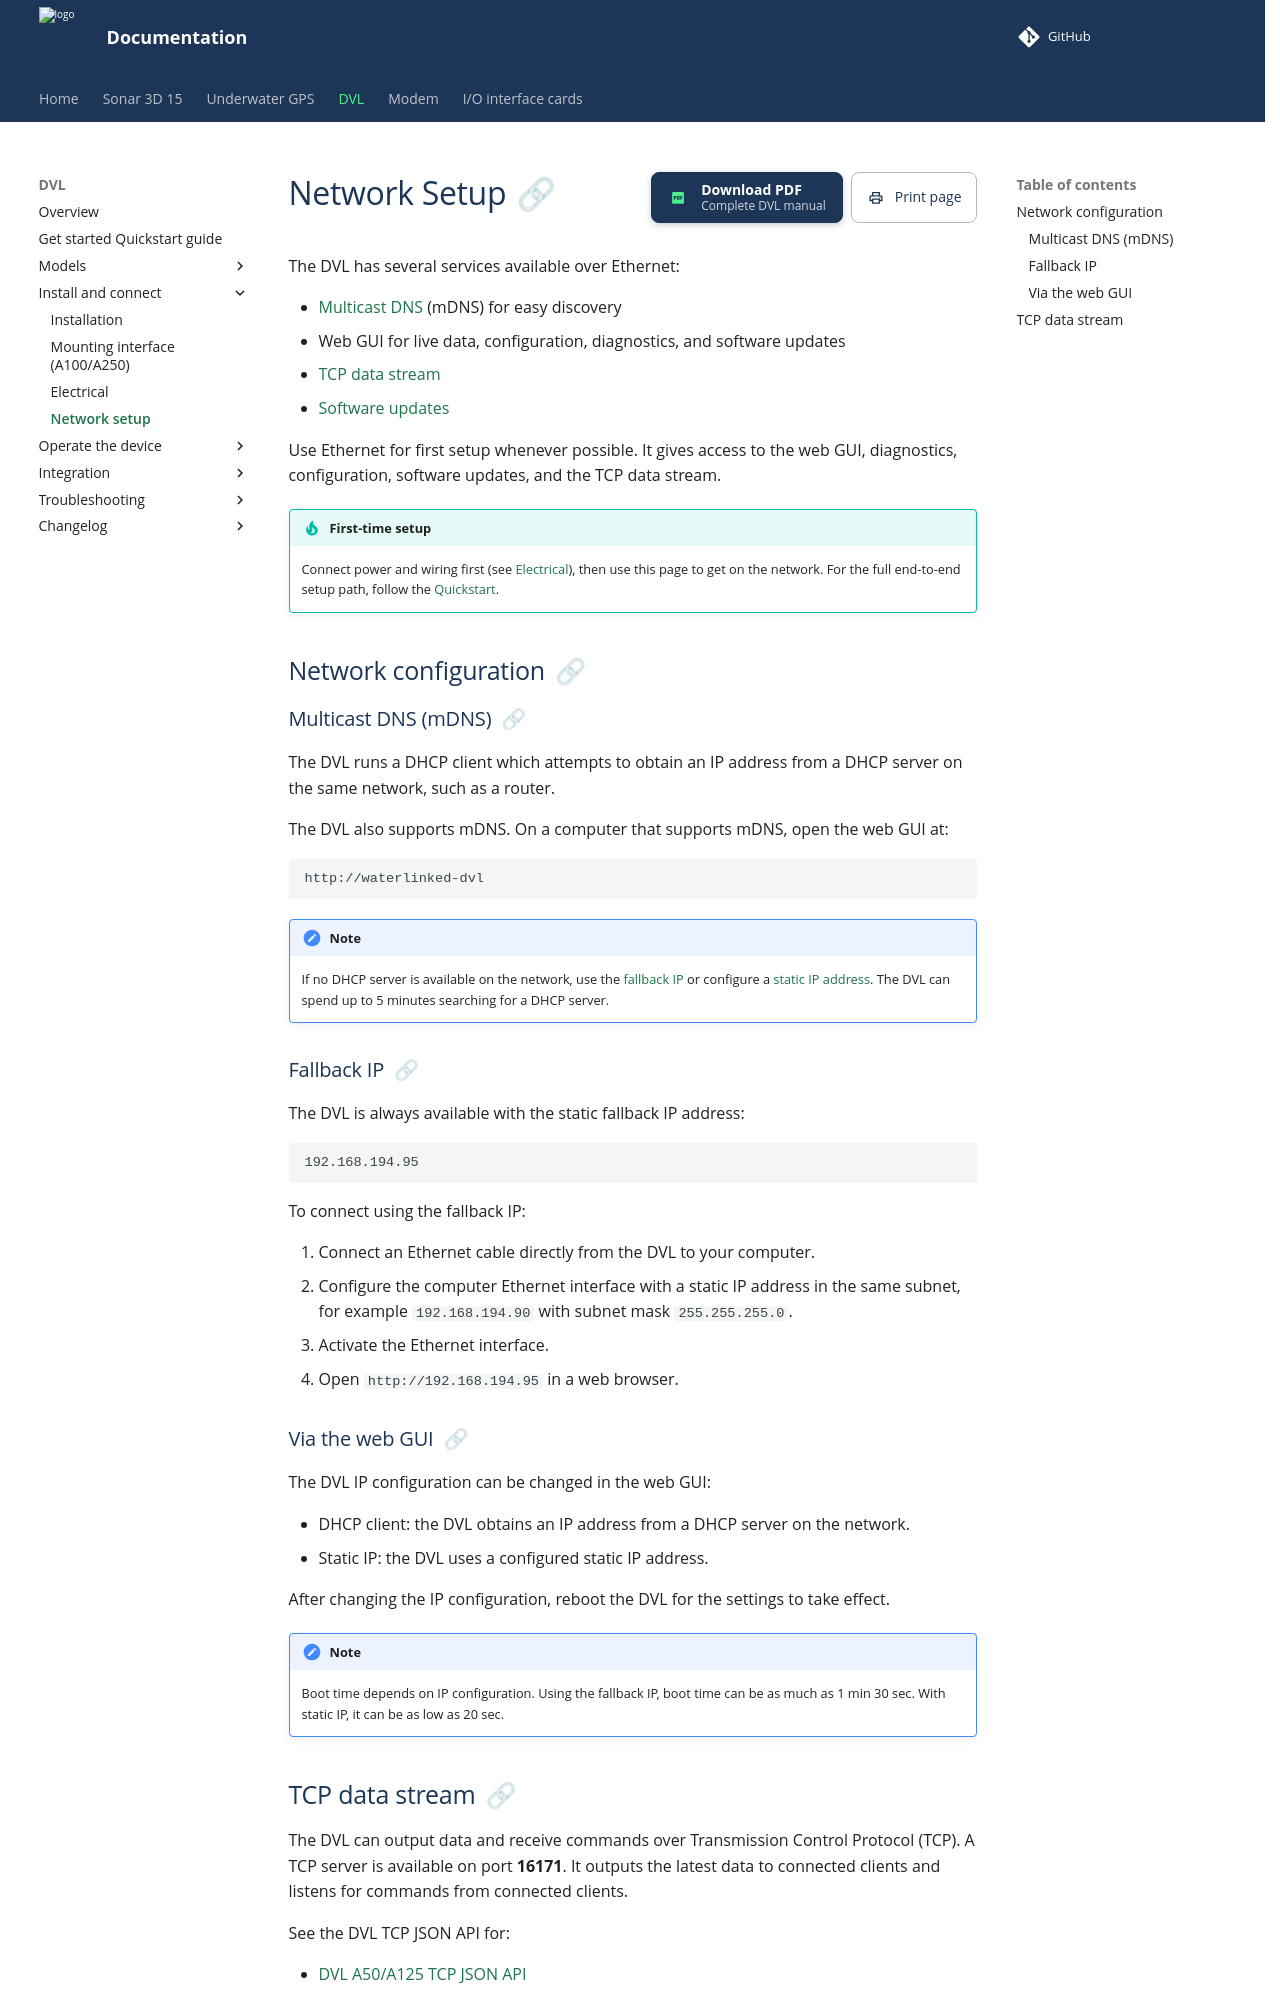

repository: waterlinked/docs · page: dvl/networking/index.html · generator: mkdocs

# Network Setup

The DVL has several services available over Ethernet:

* [Multicast DNS](#multicast-dns-mdns) (mDNS) for easy discovery
* Web GUI for live data, configuration, diagnostics, and software updates
* [TCP data stream](#tcp-data-stream)
* [Software updates](sw-update.md)

Use Ethernet for first setup whenever possible. It gives access to the web GUI, diagnostics, configuration, software updates, and the TCP data stream.

!!! tip "First-time setup"
    Connect power and wiring first (see [Electrical](electrical.md)), then use this page to get on the network. For the full end-to-end setup path, follow the [Quickstart](quickstart.md).

## Network configuration

### Multicast DNS (mDNS)

The DVL runs a DHCP client which attempts to obtain an IP address from a DHCP server on the same network, such as a router.

The DVL also supports mDNS. On a computer that supports mDNS, open the web GUI at:

```text
http://waterlinked-dvl
```

!!! note
    If no DHCP server is available on the network, use the [fallback IP](#fallback-ip) or configure a [static IP address](#via-the-gui). The DVL can spend up to 5 minutes searching for a DHCP server.

### Fallback IP

The DVL is always available with the static fallback IP address:

```text
192.168.194.95
```

To connect using the fallback IP:

1. Connect an Ethernet cable directly from the DVL to your computer.
2. Configure the computer Ethernet interface with a static IP address in the same subnet, for example `192.168.194.90` with subnet mask `255.255.255.0`.
3. Activate the Ethernet interface.
4. Open `http://192.168.194.95` in a web browser.

### Via the web GUI { #via-the-gui }

The DVL IP configuration can be changed in the web GUI:

* DHCP client: the DVL obtains an IP address from a DHCP server on the network.
* Static IP: the DVL uses a configured static IP address.

After changing the IP configuration, reboot the DVL for the settings to take effect.

!!! note
    Boot time depends on IP configuration. Using the fallback IP, boot time can be as much as 1 min 30 sec. With static IP, it can be as low as 20 sec.
